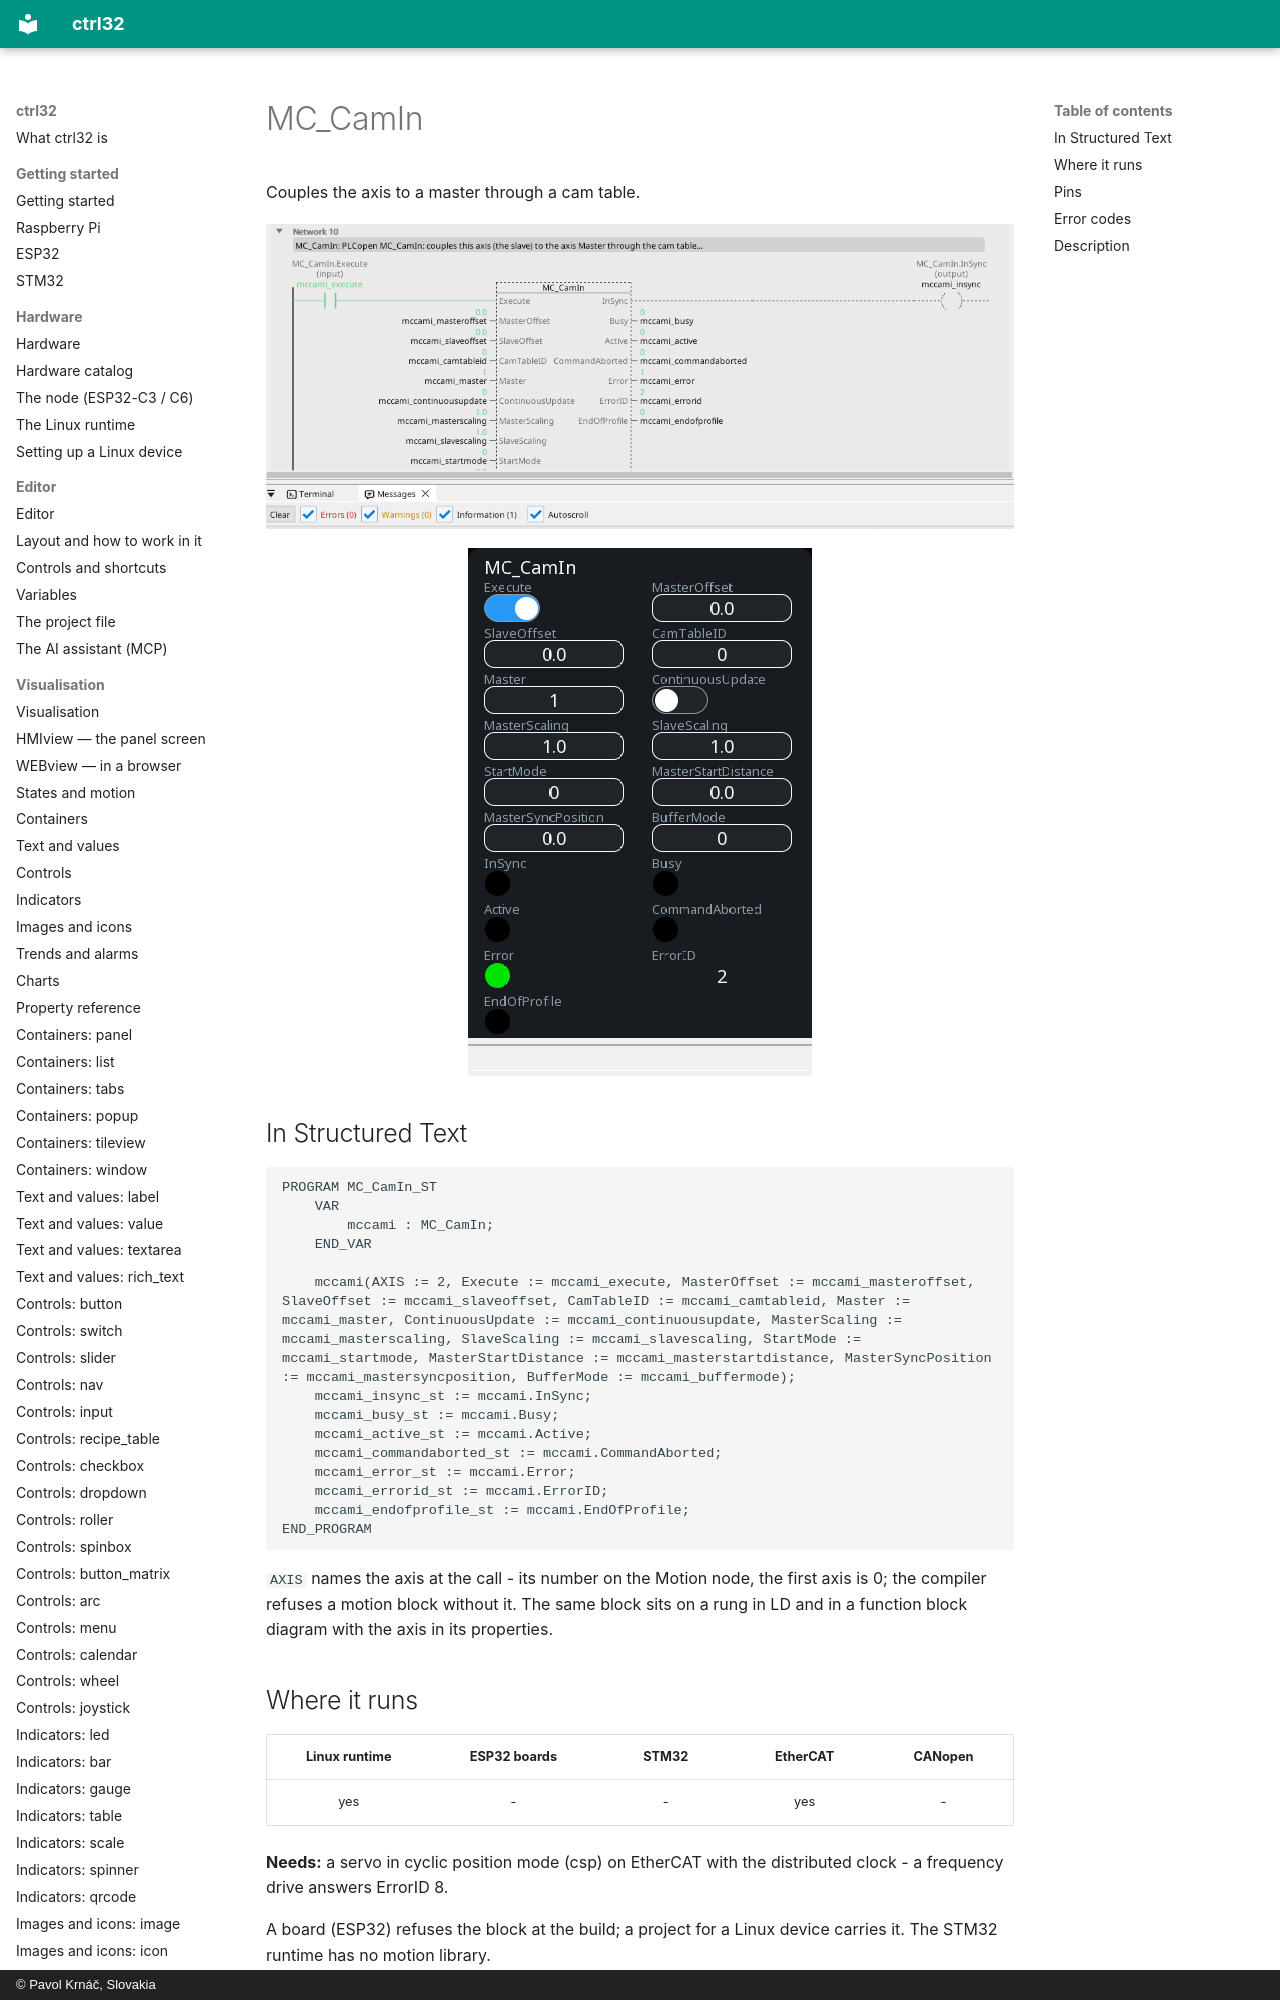

repository: ctrl32/docs · page: mc-camin/index.html · generator: mkdocs · copyright: © Pavol Krnáč, Slovakia

---
image: img/blk-mccami-ld.webp
image_alt: "MC_CamIn on a rung of a ladder program"
---

# MC_CamIn

Couples the axis to a master through a cam table.

![MC_CamIn on a rung](img/blk-mccami-ld.webp){: .sb-center}

![MC_CamIn on a WEBview screen](img/blk-mccami-web.webp){: .sb-center}
